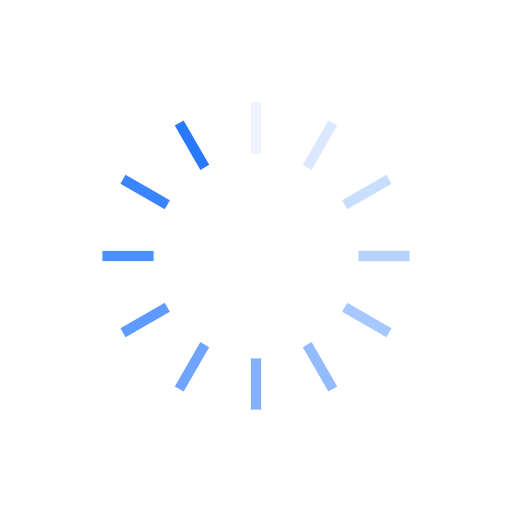
t = 0.00 s
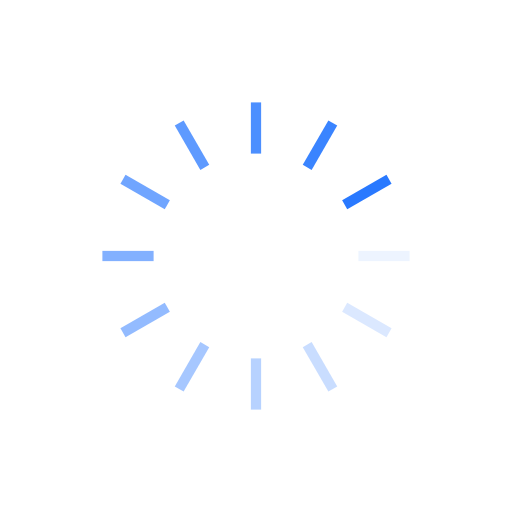
t = 0.25 s
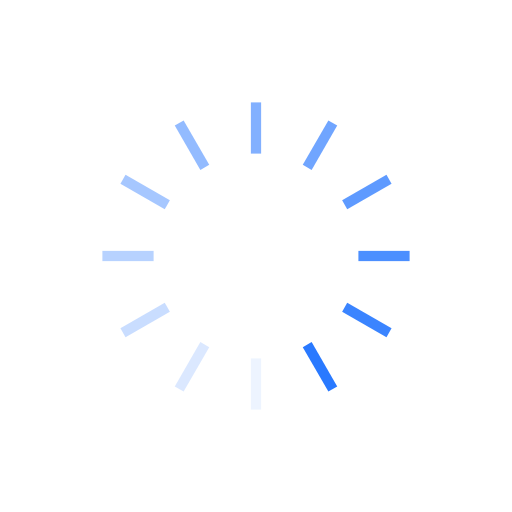
t = 0.50 s
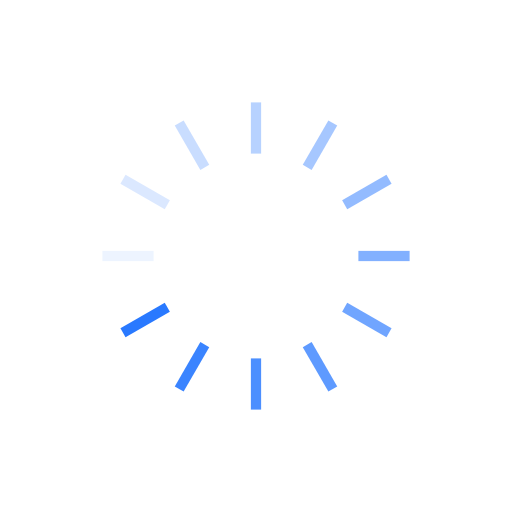
t = 0.75 s

The animated SVG that drew these frames (rendered in a browser with its animation timeline set to each time). Animation: 12 SMIL elements (animate=12); one cycle of 1.00 s, repeats indefinitely.

<?xml version="1.0" encoding="utf-8"?>
<svg class="lds-spinner" width="100%" height="100%" 
    xmlns="http://www.w3.org/2000/svg" 
    xmlns:xlink="http://www.w3.org/1999/xlink" viewBox="0 0 100 100" preserveAspectRatio="xMidYMid">
    <g transform="rotate(0 50 50)">
        <rect x="49" y="20" rx="0" ry="0" width="2" height="10" fill="#2979ff">
            <animate attributeName="opacity" values="1;0" times="0;1" dur="1s" begin="-0.9166666666666666s" repeatCount="indefinite"></animate>
        </rect>
    </g>
    <g transform="rotate(30 50 50)">
        <rect x="49" y="20" rx="0" ry="0" width="2" height="10" fill="#2979ff">
            <animate attributeName="opacity" values="1;0" times="0;1" dur="1s" begin="-0.8333333333333334s" repeatCount="indefinite"></animate>
        </rect>
    </g>
    <g transform="rotate(60 50 50)">
        <rect x="49" y="20" rx="0" ry="0" width="2" height="10" fill="#2979ff">
            <animate attributeName="opacity" values="1;0" times="0;1" dur="1s" begin="-0.75s" repeatCount="indefinite"></animate>
        </rect>
    </g>
    <g transform="rotate(90 50 50)">
        <rect x="49" y="20" rx="0" ry="0" width="2" height="10" fill="#2979ff">
            <animate attributeName="opacity" values="1;0" times="0;1" dur="1s" begin="-0.6666666666666666s" repeatCount="indefinite"></animate>
        </rect>
    </g>
    <g transform="rotate(120 50 50)">
        <rect x="49" y="20" rx="0" ry="0" width="2" height="10" fill="#2979ff">
            <animate attributeName="opacity" values="1;0" times="0;1" dur="1s" begin="-0.5833333333333334s" repeatCount="indefinite"></animate>
        </rect>
    </g>
    <g transform="rotate(150 50 50)">
        <rect x="49" y="20" rx="0" ry="0" width="2" height="10" fill="#2979ff">
            <animate attributeName="opacity" values="1;0" times="0;1" dur="1s" begin="-0.5s" repeatCount="indefinite"></animate>
        </rect>
    </g>
    <g transform="rotate(180 50 50)">
        <rect x="49" y="20" rx="0" ry="0" width="2" height="10" fill="#2979ff">
            <animate attributeName="opacity" values="1;0" times="0;1" dur="1s" begin="-0.4166666666666667s" repeatCount="indefinite"></animate>
        </rect>
    </g>
    <g transform="rotate(210 50 50)">
        <rect x="49" y="20" rx="0" ry="0" width="2" height="10" fill="#2979ff">
            <animate attributeName="opacity" values="1;0" times="0;1" dur="1s" begin="-0.3333333333333333s" repeatCount="indefinite"></animate>
        </rect>
    </g>
    <g transform="rotate(240 50 50)">
        <rect x="49" y="20" rx="0" ry="0" width="2" height="10" fill="#2979ff">
            <animate attributeName="opacity" values="1;0" times="0;1" dur="1s" begin="-0.25s" repeatCount="indefinite"></animate>
        </rect>
    </g>
    <g transform="rotate(270 50 50)">
        <rect x="49" y="20" rx="0" ry="0" width="2" height="10" fill="#2979ff">
            <animate attributeName="opacity" values="1;0" times="0;1" dur="1s" begin="-0.16666666666666666s" repeatCount="indefinite"></animate>
        </rect>
    </g>
    <g transform="rotate(300 50 50)">
        <rect x="49" y="20" rx="0" ry="0" width="2" height="10" fill="#2979ff">
            <animate attributeName="opacity" values="1;0" times="0;1" dur="1s" begin="-0.08333333333333333s" repeatCount="indefinite"></animate>
        </rect>
    </g>
    <g transform="rotate(330 50 50)">
        <rect x="49" y="20" rx="0" ry="0" width="2" height="10" fill="#2979ff">
            <animate attributeName="opacity" values="1;0" times="0;1" dur="1s" begin="0s" repeatCount="indefinite"></animate>
        </rect>
    </g>
</svg>
